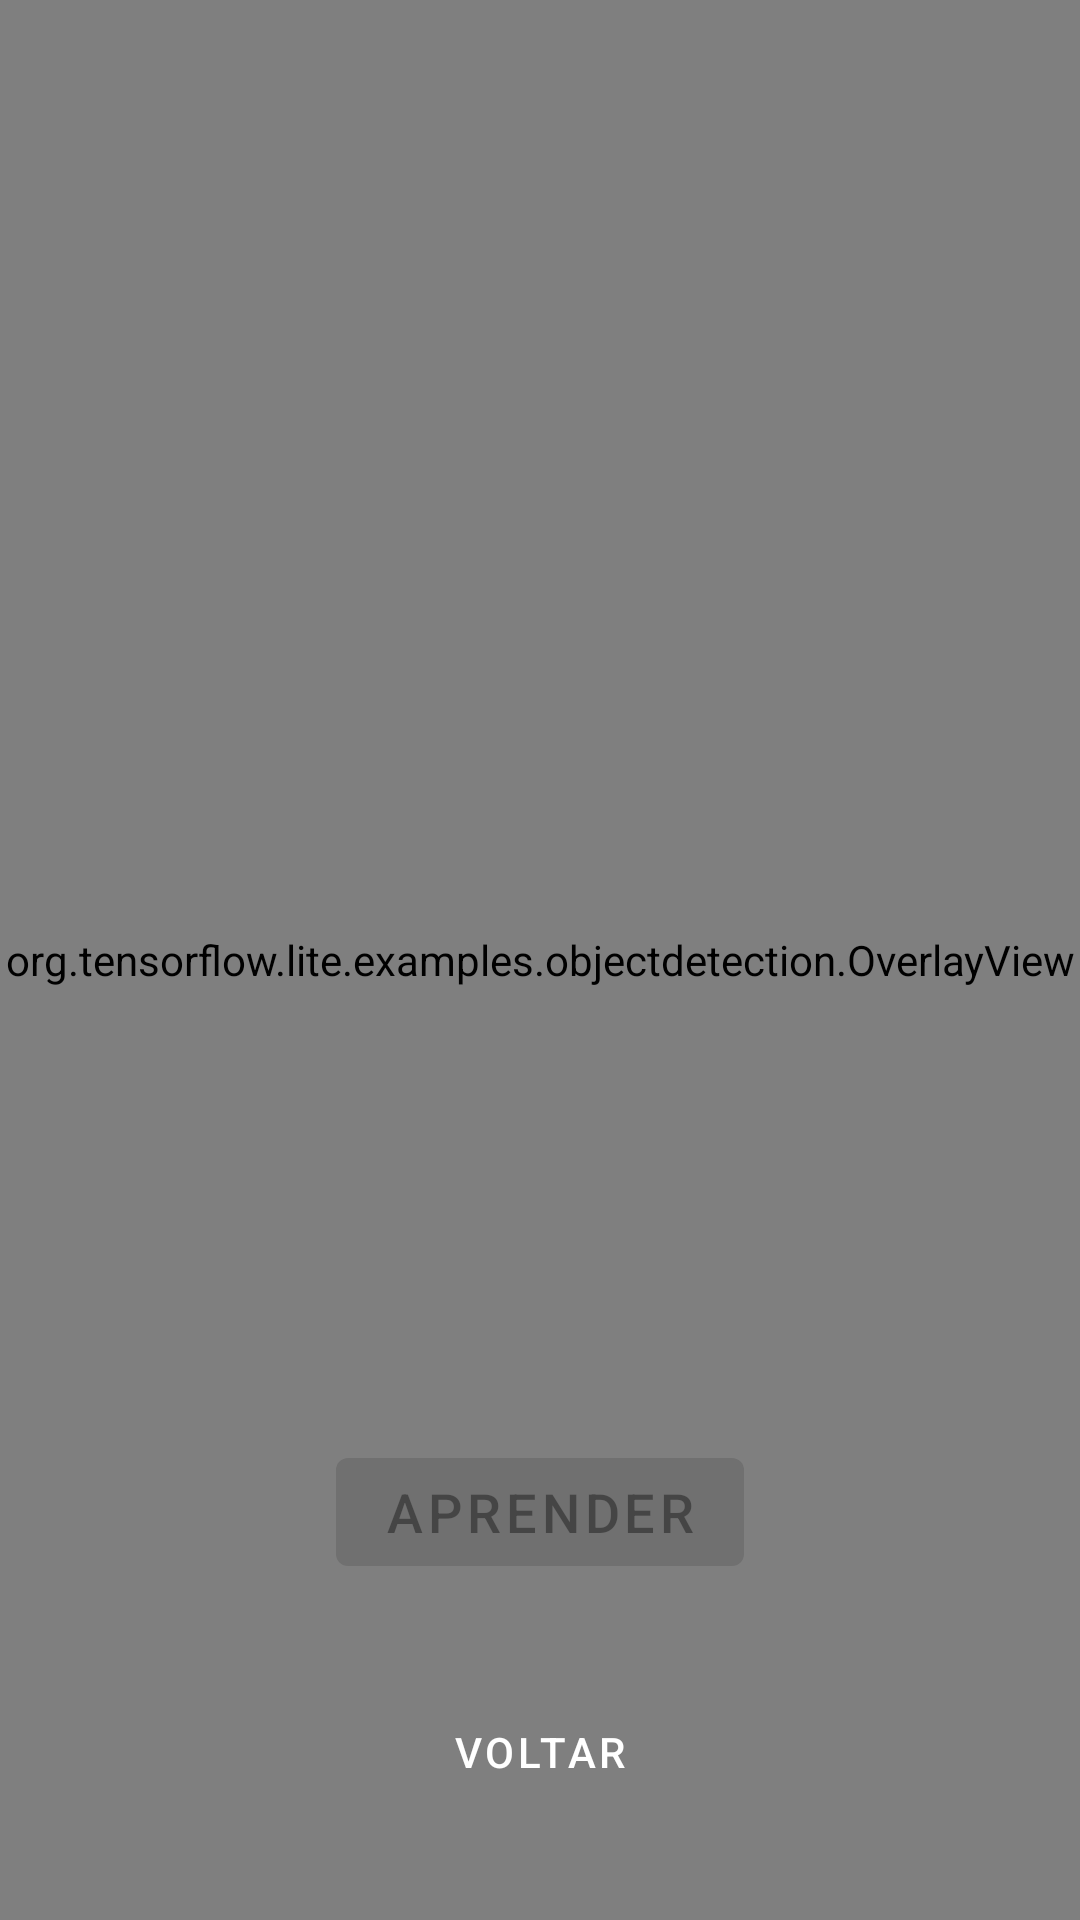

Produce the Android XML layout that renders to this screen, including the resource entries it uses.
<!-- AndroidManifest.xml: fallback theme Theme.MaterialComponents.DayNight.NoActionBar -->
<!-- res/layout/fragment_camera.xml -->
<?xml version="1.0" encoding="utf-8"?>
<androidx.constraintlayout.widget.ConstraintLayout xmlns:android="http://schemas.android.com/apk/res/android"
    xmlns:app="http://schemas.android.com/apk/res-auto"
    android:layout_width="match_parent"
    android:layout_height="match_parent">

    <androidx.camera.view.PreviewView
        android:id="@+id/view_finder"
        android:layout_width="0dp"
        android:layout_height="0dp"
        app:layout_constraintTop_toTopOf="parent"
        app:layout_constraintBottom_toBottomOf="parent"
        app:layout_constraintStart_toStartOf="parent"
        app:layout_constraintEnd_toEndOf="parent"
        app:scaleType="fillStart" />

    <org.tensorflow.lite.examples.objectdetection.OverlayView
        android:id="@+id/overlay"
        android:layout_width="0dp"
        android:layout_height="0dp"
        app:layout_constraintTop_toTopOf="parent"
        app:layout_constraintBottom_toBottomOf="parent"
        app:layout_constraintStart_toStartOf="parent"
        app:layout_constraintEnd_toEndOf="parent" />

    <com.google.android.material.button.MaterialButton
        android:id="@+id/button_aprender"
        android:layout_width="wrap_content"
        android:layout_height="wrap_content"
        android:layout_marginBottom="32dp"
        android:enabled="false"
        android:text="Aprender"
        android:textSize="18sp"
        app:layout_constraintBottom_toTopOf="@id/button_voltar"
        app:layout_constraintEnd_toEndOf="parent"
        app:layout_constraintStart_toStartOf="parent" />

    <com.google.android.material.button.MaterialButton
        android:id="@+id/button_voltar"
        style="@style/Widget.MaterialComponents.Button.TextButton"
        android:layout_width="wrap_content"
        android:layout_height="wrap_content"
        android:layout_marginBottom="32dp"
        android:text="Voltar"
        android:textColor="@android:color/white"
        app:layout_constraintBottom_toBottomOf="parent"
        app:layout_constraintEnd_toEndOf="parent"
        app:layout_constraintStart_toStartOf="parent" />

</androidx.constraintlayout.widget.ConstraintLayout>
<!-- resources referenced by this layout -->
<resources>

</resources>
